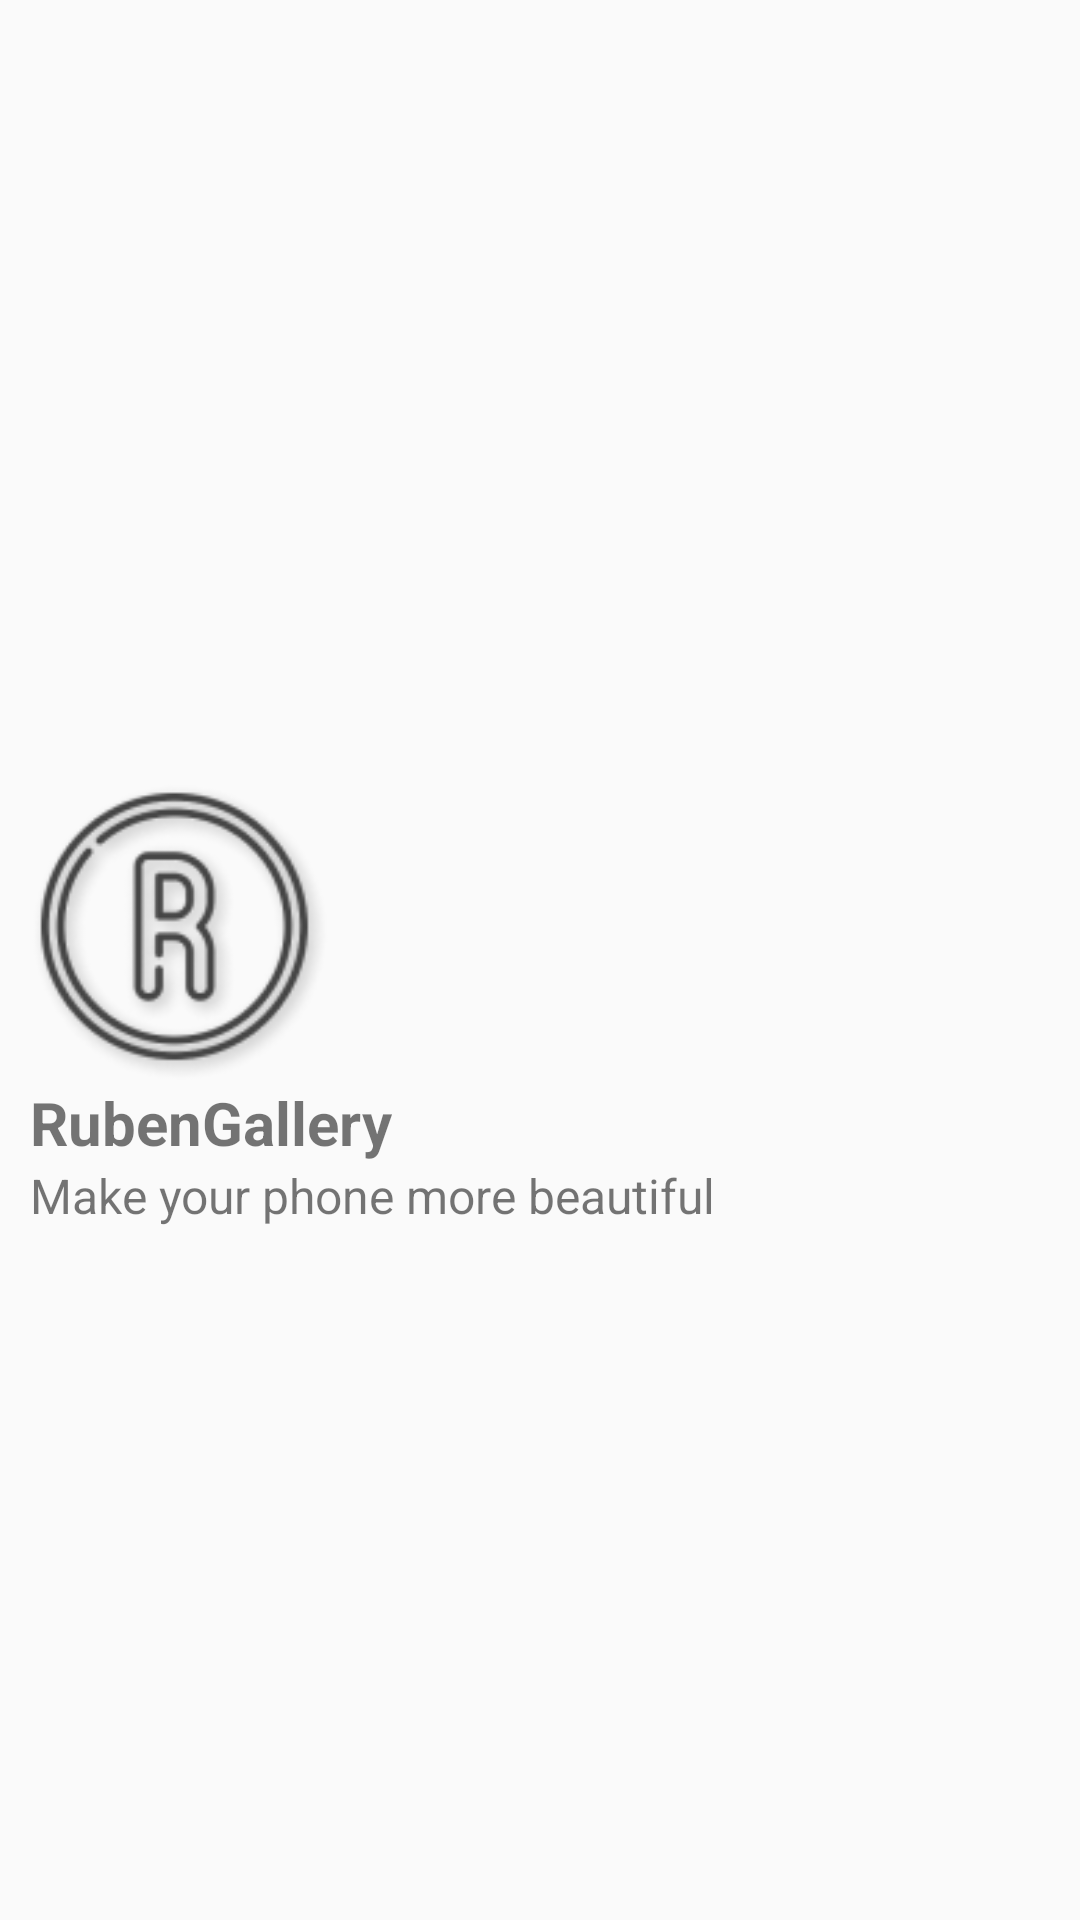

Reconstruct the res/layout file that produces this screen, plus the resources it refers to.
<!-- AndroidManifest.xml: application theme Theme.WallpaperGallery -->
<!-- res/layout/header_sidebar.xml -->
<?xml version="1.0" encoding="utf-8"?>
<androidx.constraintlayout.widget.ConstraintLayout xmlns:android="http://schemas.android.com/apk/res/android"
    xmlns:app="http://schemas.android.com/apk/res-auto"
    android:layout_width="match_parent"
    android:layout_height="200dp"
    android:background="@color/navigationLightTheme"
    android:paddingStart="10dp"
    android:paddingEnd="10dp">
    
    <ImageView
        android:layout_width="100dp"
        android:layout_height="100dp"
        android:id="@+id/logoImageView"
        android:src="@drawable/logo"
        android:contentDescription="@string/logo"
        android:layout_marginTop="30dp"
        app:layout_constraintVertical_chainStyle="packed"
        app:layout_constraintStart_toStartOf="parent"
        app:layout_constraintTop_toTopOf="parent"
        app:layout_constraintBottom_toTopOf="@id/authorTextView"/>

    <TextView
        android:layout_width="wrap_content"
        android:layout_height="wrap_content"
        android:id="@+id/authorTextView"
        android:text="@string/rubengallery"
        android:textSize="20sp"
        android:textStyle="bold"
        app:layout_constraintStart_toStartOf="parent"
        app:layout_constraintTop_toBottomOf="@id/logoImageView"
        app:layout_constraintBottom_toTopOf="@id/headerTagline"/>

    <TextView
        android:layout_width="wrap_content"
        android:layout_height="wrap_content"
        android:id="@+id/headerTagline"
        android:text="@string/tagline_text"
        android:textSize="16sp"
        app:layout_constraintStart_toStartOf="parent"
        app:layout_constraintTop_toBottomOf="@id/authorTextView"
        app:layout_constraintBottom_toBottomOf="parent" />
    



</androidx.constraintlayout.widget.ConstraintLayout>
<!-- resources referenced by this layout -->
<resources>
  <color name="navigationLightTheme">#FAFAFAFA</color>
  <!-- drawable logo: png bitmap (drawable, 12391 bytes) -->
  <string name="logo">Logo</string>
  <string name="rubengallery">RubenGallery</string>
  <string name="tagline_text">Make your phone more beautiful</string>
  <style name="Theme.WallpaperGallery" parent="Theme.MaterialComponents.DayNight.NoActionBar">
          
          <item name="colorPrimary">@color/purple_500</item>
          <item name="colorPrimaryVariant">@color/purple_700</item>
          <item name="colorOnPrimary">@color/white</item>
          
          <item name="colorSecondary">@color/teal_200</item>
          <item name="colorSecondaryVariant">@color/teal_700</item>
          <item name="colorOnSecondary">@color/black</item>
          
          <item name="android:statusBarColor">@color/statusBarLight</item>
          
      </style>
  <color name="purple_500">#FF6200EE</color>
  <color name="purple_700">#FF3700B3</color>
  <color name="white">#FFFFFFFF</color>
  <color name="teal_200">#FF03DAC5</color>
  <color name="teal_700">#FF018786</color>
  <color name="black">#FF000000</color>
  <color name="statusBarLight">#C7C7C7C7</color>
</resources>
